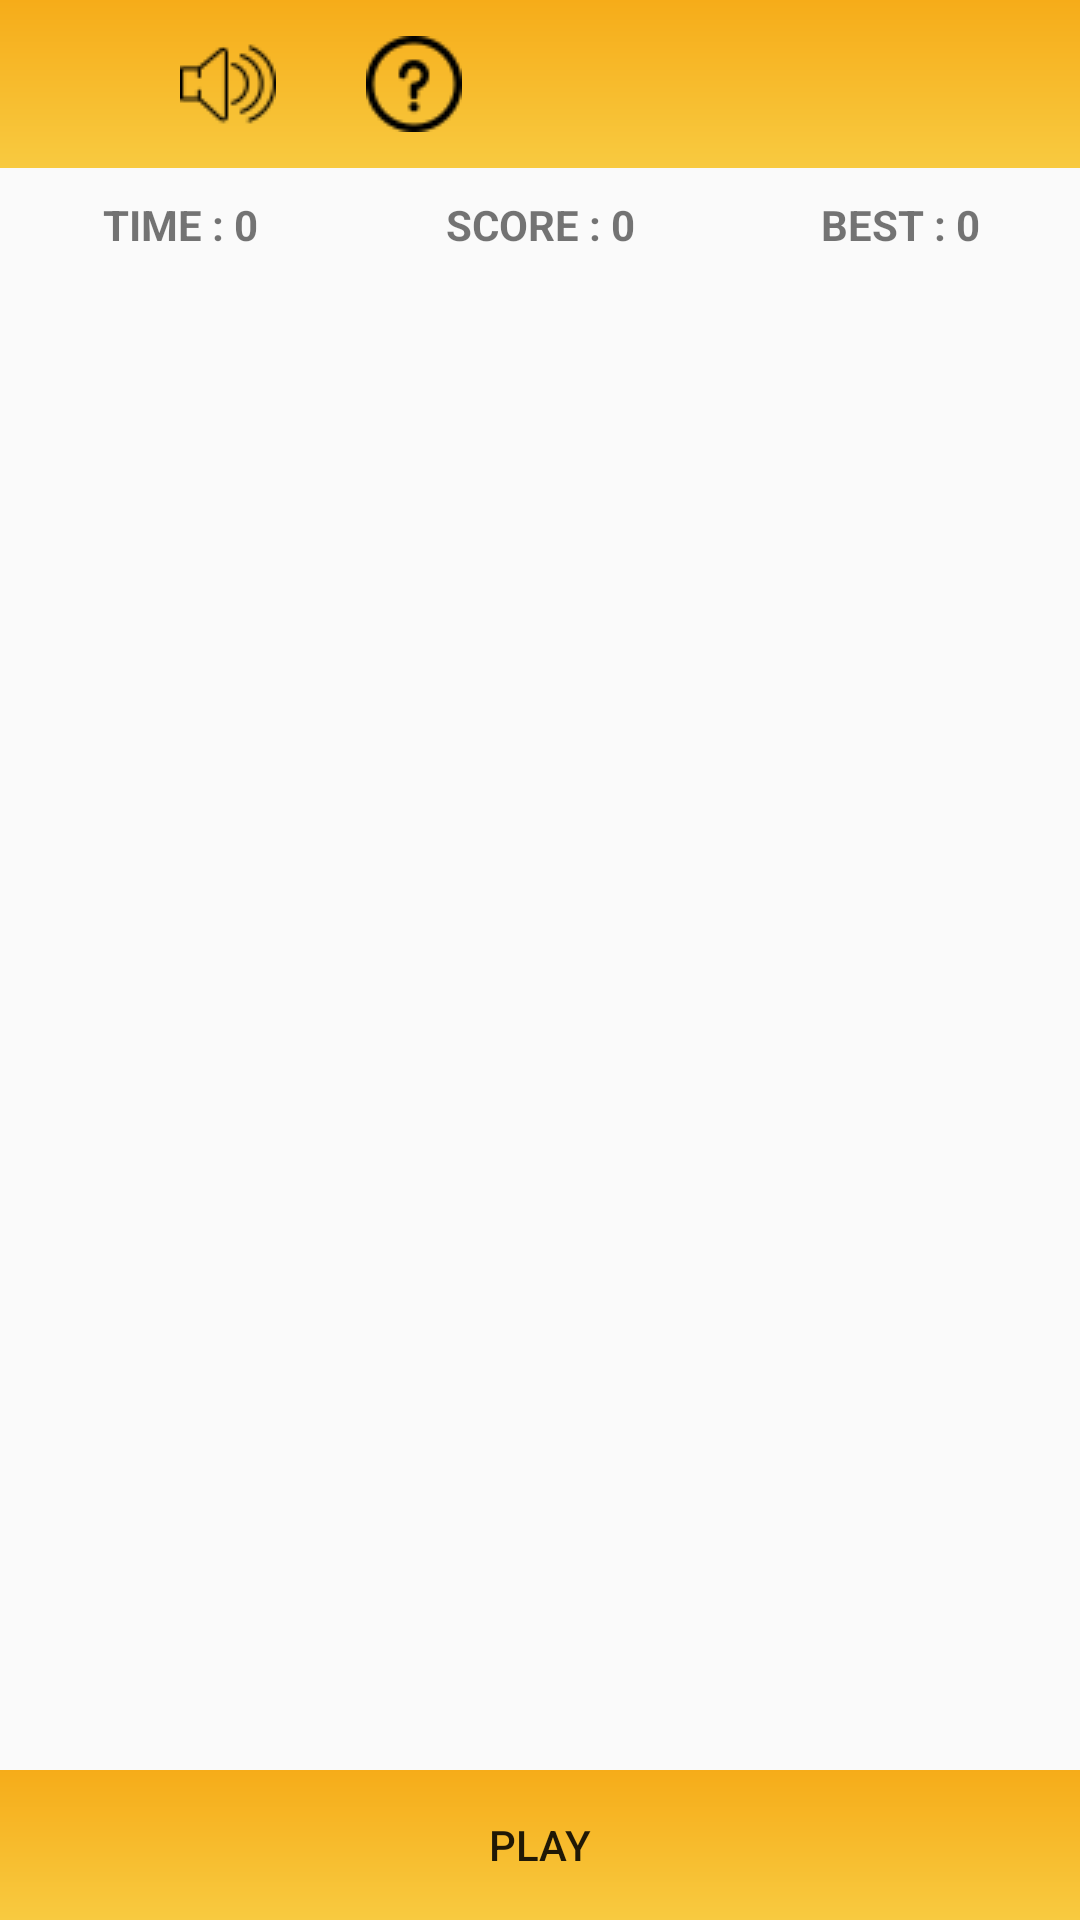

Here is an Android app screen rendered from its layout file. Give the layout XML and the strings, colors and styles it references.
<!-- AndroidManifest.xml: application theme AppTheme -->
<!-- res/layout/activity_piano.xml -->
<?xml version="1.0" encoding="utf-8"?>
<RelativeLayout xmlns:android="http://schemas.android.com/apk/res/android"
    xmlns:app="http://schemas.android.com/apk/res-auto"
    xmlns:tools="http://schemas.android.com/tools"
    android:layout_width="match_parent"
    android:layout_height="match_parent"
    tools:context=".Piano">

    <include layout="@layout/toolbar_layout"/>

    <include
        android:id="@+id/include1"
        layout="@layout/piano_topbar"
        android:layout_width="match_parent"
        android:layout_height="50dp"
        android:layout_centerHorizontal="true"
        android:layout_marginTop="50dp"></include>

    <include
        android:id="@+id/include2"
        layout="@layout/piano_grid"
        android:layout_width="match_parent"
        android:layout_height="50dp"


        android:layout_above="@+id/include3"
        android:layout_below="@+id/include1"
        android:layout_marginTop="5dp"
       ></include>

    <include
        android:id="@+id/include3"
        layout="@layout/piano_bottom"
        android:layout_width="match_parent"
        android:layout_height="50dp"

        android:layout_alignParentBottom="true"
        android:layout_marginBottom="0dp"></include>

</RelativeLayout>
<!-- res/layout/toolbar_layout.xml (included above) -->
<?xml version="1.0" encoding="utf-8"?>
<android.support.v7.widget.Toolbar
    xmlns:android="http://schemas.android.com/apk/res/android" android:layout_width="match_parent"
    android:layout_height="wrap_content"
    android:background="@drawable/backgroundgradient"
    android:id="@+id/id_toolbar"
    android:theme="@style/ToolbarTheme">

    <ImageView
        android:id="@+id/iv_speaker"
  android:layout_marginLeft="60dp"
        android:layout_width="wrap_content"
        android:layout_height="wrap_content"
        android:src="@drawable/speaker"/>
    <ImageView
        android:id="@+id/iv_help"
        android:layout_marginLeft="30dp"
        android:layout_width="wrap_content"
        android:layout_height="wrap_content"
        android:src="@drawable/information"/>

</android.support.v7.widget.Toolbar>
<!-- res/layout/piano_topbar.xml (included above) -->
<?xml version="1.0" encoding="utf-8"?>
<LinearLayout
    xmlns:android="http://schemas.android.com/apk/res/android"
    android:layout_width="match_parent"
    android:layout_height="match_parent"
    android:orientation="horizontal"

    android:weightSum="3">

    <TextView
        android:id="@+id/txt_time"
        android:layout_width="match_parent"
        android:layout_height="wrap_content"
        android:text="TIME : 0"
        android:layout_gravity="center"
        android:gravity="center"
        android:textStyle="bold"
        android:layout_weight="1"/>

    <TextView
        android:id="@+id/txt_score"
        android:layout_width="match_parent"
        android:layout_height="wrap_content"
        android:text="SCORE : 0"
        android:textStyle="bold"
        android:gravity="center"
        android:layout_gravity="center"
        android:layout_weight="1"/>

    <TextView
        android:id="@+id/txt_best"
        android:layout_width="match_parent"
        android:layout_height="wrap_content"
        android:text="BEST : 0"
        android:layout_gravity="center"
        android:gravity="center"
        android:textStyle="bold"
        android:layout_weight="1"/>

</LinearLayout>
<!-- res/layout/piano_grid.xml (included above) -->
<?xml version="1.0" encoding="utf-8"?>
<LinearLayout
    xmlns:android="http://schemas.android.com/apk/res/android" android:layout_width="match_parent"
    android:layout_height="match_parent"
    android:orientation="vertical"
    android:weightSum="5">

    <LinearLayout
        android:layout_weight="1"
        android:orientation="horizontal"
        android:weightSum="3"
        android:layout_width="match_parent"
        android:layout_height="match_parent">
        
        <ImageView
            android:id="@+id/iv_11"
            android:layout_width="match_parent"
            android:layout_height="match_parent"
            android:layout_weight="1"
            android:scaleType="centerInside"/>

        <ImageView
            android:id="@+id/iv_12"
            android:layout_width="match_parent"
            android:layout_height="match_parent"
            android:layout_weight="1"
            android:scaleType="centerInside"/>

        <ImageView
            android:id="@+id/iv_13"
            android:layout_width="match_parent"
            android:layout_height="match_parent"
            android:layout_weight="1"
            android:scaleType="centerInside"/>
    </LinearLayout>

    <LinearLayout
        android:layout_weight="1"
        android:orientation="horizontal"
        android:weightSum="3"
        android:layout_width="match_parent"
        android:layout_height="match_parent">

        <ImageView
            android:id="@+id/iv_21"
            android:layout_width="match_parent"
            android:layout_height="match_parent"
            android:layout_weight="1"
            android:scaleType="centerInside"/>

        <ImageView
            android:id="@+id/iv_22"
            android:layout_width="match_parent"
            android:layout_height="match_parent"
            android:layout_weight="1"
            android:scaleType="centerInside"/>

        <ImageView
            android:id="@+id/iv_23"
            android:layout_width="match_parent"
            android:layout_height="match_parent"
            android:layout_weight="1"
            android:scaleType="centerInside"/>
    </LinearLayout>
    <LinearLayout
        android:layout_weight="1"
        android:orientation="horizontal"
        android:weightSum="3"
        android:layout_width="match_parent"
        android:layout_height="match_parent">

        <ImageView
            android:id="@+id/iv_31"
            android:layout_width="match_parent"
            android:layout_height="match_parent"
            android:layout_weight="1"
            android:scaleType="centerInside"/>

        <ImageView
            android:id="@+id/iv_32"
            android:layout_width="match_parent"
            android:layout_height="match_parent"
            android:layout_weight="1"
            android:scaleType="centerInside"/>

        <ImageView
            android:id="@+id/iv_33"
            android:layout_width="match_parent"
            android:layout_height="match_parent"
            android:layout_weight="1"
            android:scaleType="centerInside"/>
    </LinearLayout>
    <LinearLayout
        android:layout_weight="1"
        android:orientation="horizontal"
        android:weightSum="3"
        android:layout_width="match_parent"
        android:layout_height="match_parent">

        <ImageView
            android:id="@+id/iv_41"
            android:layout_width="match_parent"
            android:layout_height="match_parent"
            android:layout_weight="1"
            android:scaleType="centerInside"/>

        <ImageView
            android:id="@+id/iv_42"
            android:layout_width="match_parent"
            android:layout_height="match_parent"
            android:layout_weight="1"
            android:scaleType="centerInside"/>

        <ImageView
            android:id="@+id/iv_43"
            android:layout_width="match_parent"
            android:layout_height="match_parent"
            android:layout_weight="1"
            android:scaleType="centerInside"/>
    </LinearLayout>
    <LinearLayout
        android:layout_weight="1"
        android:orientation="horizontal"
        android:weightSum="3"
        android:layout_width="match_parent"
        android:layout_height="match_parent">

        <ImageView
            android:id="@+id/iv_51"
            android:layout_width="match_parent"
            android:layout_height="match_parent"
            android:layout_weight="1"
            android:scaleType="centerInside"/>

        <ImageView
            android:id="@+id/iv_52"
            android:layout_width="match_parent"
            android:layout_height="match_parent"
            android:layout_weight="1"
            android:scaleType="centerInside"/>

        <ImageView
            android:id="@+id/iv_53"
            android:layout_width="match_parent"
            android:layout_height="match_parent"
            android:layout_weight="1"
            android:scaleType="centerInside"/>
    </LinearLayout>

</LinearLayout>
<!-- res/layout/piano_bottom.xml (included above) -->
<?xml version="1.0" encoding="utf-8"?>
<LinearLayout
    xmlns:android="http://schemas.android.com/apk/res/android"
    android:layout_width="match_parent"
    android:layout_height="match_parent"
    android:orientation="vertical">
    <Button
        android:layout_width="match_parent"
        android:layout_height="match_parent"
        android:id="@+id/btn_play"
        android:background="@drawable/backgroundgradient"
        android:text="PLAY"/>

</LinearLayout>
<!-- resources referenced by this layout -->
<resources>
  <!-- drawable backgroundgradient (drawable) -->
  <?xml version="1.0" encoding="utf-8"?>
  <shape xmlns:android="http://schemas.android.com/apk/res/android">
      <gradient
          android:type="linear"
          android:angle="270"
          android:startColor="#F6AC19"
          android:endColor="#F8CA40" />
  </shape>
  <!-- drawable information: png bitmap (drawable, 952 bytes) -->
  <!-- drawable speaker: png bitmap (drawable, 867 bytes) -->
  <style name="ToolbarTheme" parent="Theme.AppCompat.Light.NoActionBar">
          
  
          <item name="android:textColorPrimary">@color/black</item>
          <item name="android:textColorSecondary">@color/lightorange</item>
  
          <item name="android:windowNoTitle">true</item>
          <item name="colorPrimaryDark">@color/colorPrimaryDark</item>
          <item name="colorPrimary">@color/colorPrimary</item>
  
          
          <item name="android:windowFullscreen">false</item>
  
          <item name="android:windowIsFloating">false</item>
  
          
          <item name="android:windowBackground">@color/white</item>
  
          
          
          
      </style>
  <style name="AppTheme" parent="Theme.AppCompat.Light.NoActionBar">
          
          <item name="colorPrimary">@color/colorPrimary</item>
          <item name="colorPrimaryDark">@color/splashBg</item>
          <item name="colorAccent">@color/colorAccent</item>
      </style>
  <color name="black">#000000</color>
  <color name="lightorange">#ffcc99</color>
  <color name="colorPrimaryDark">#00574B</color>
  <color name="colorPrimary">#008577</color>
  <color name="white">#ffffff</color>
  <color name="splashBg">#fbb22e</color>
  <color name="colorAccent">#D81B60</color>
</resources>
